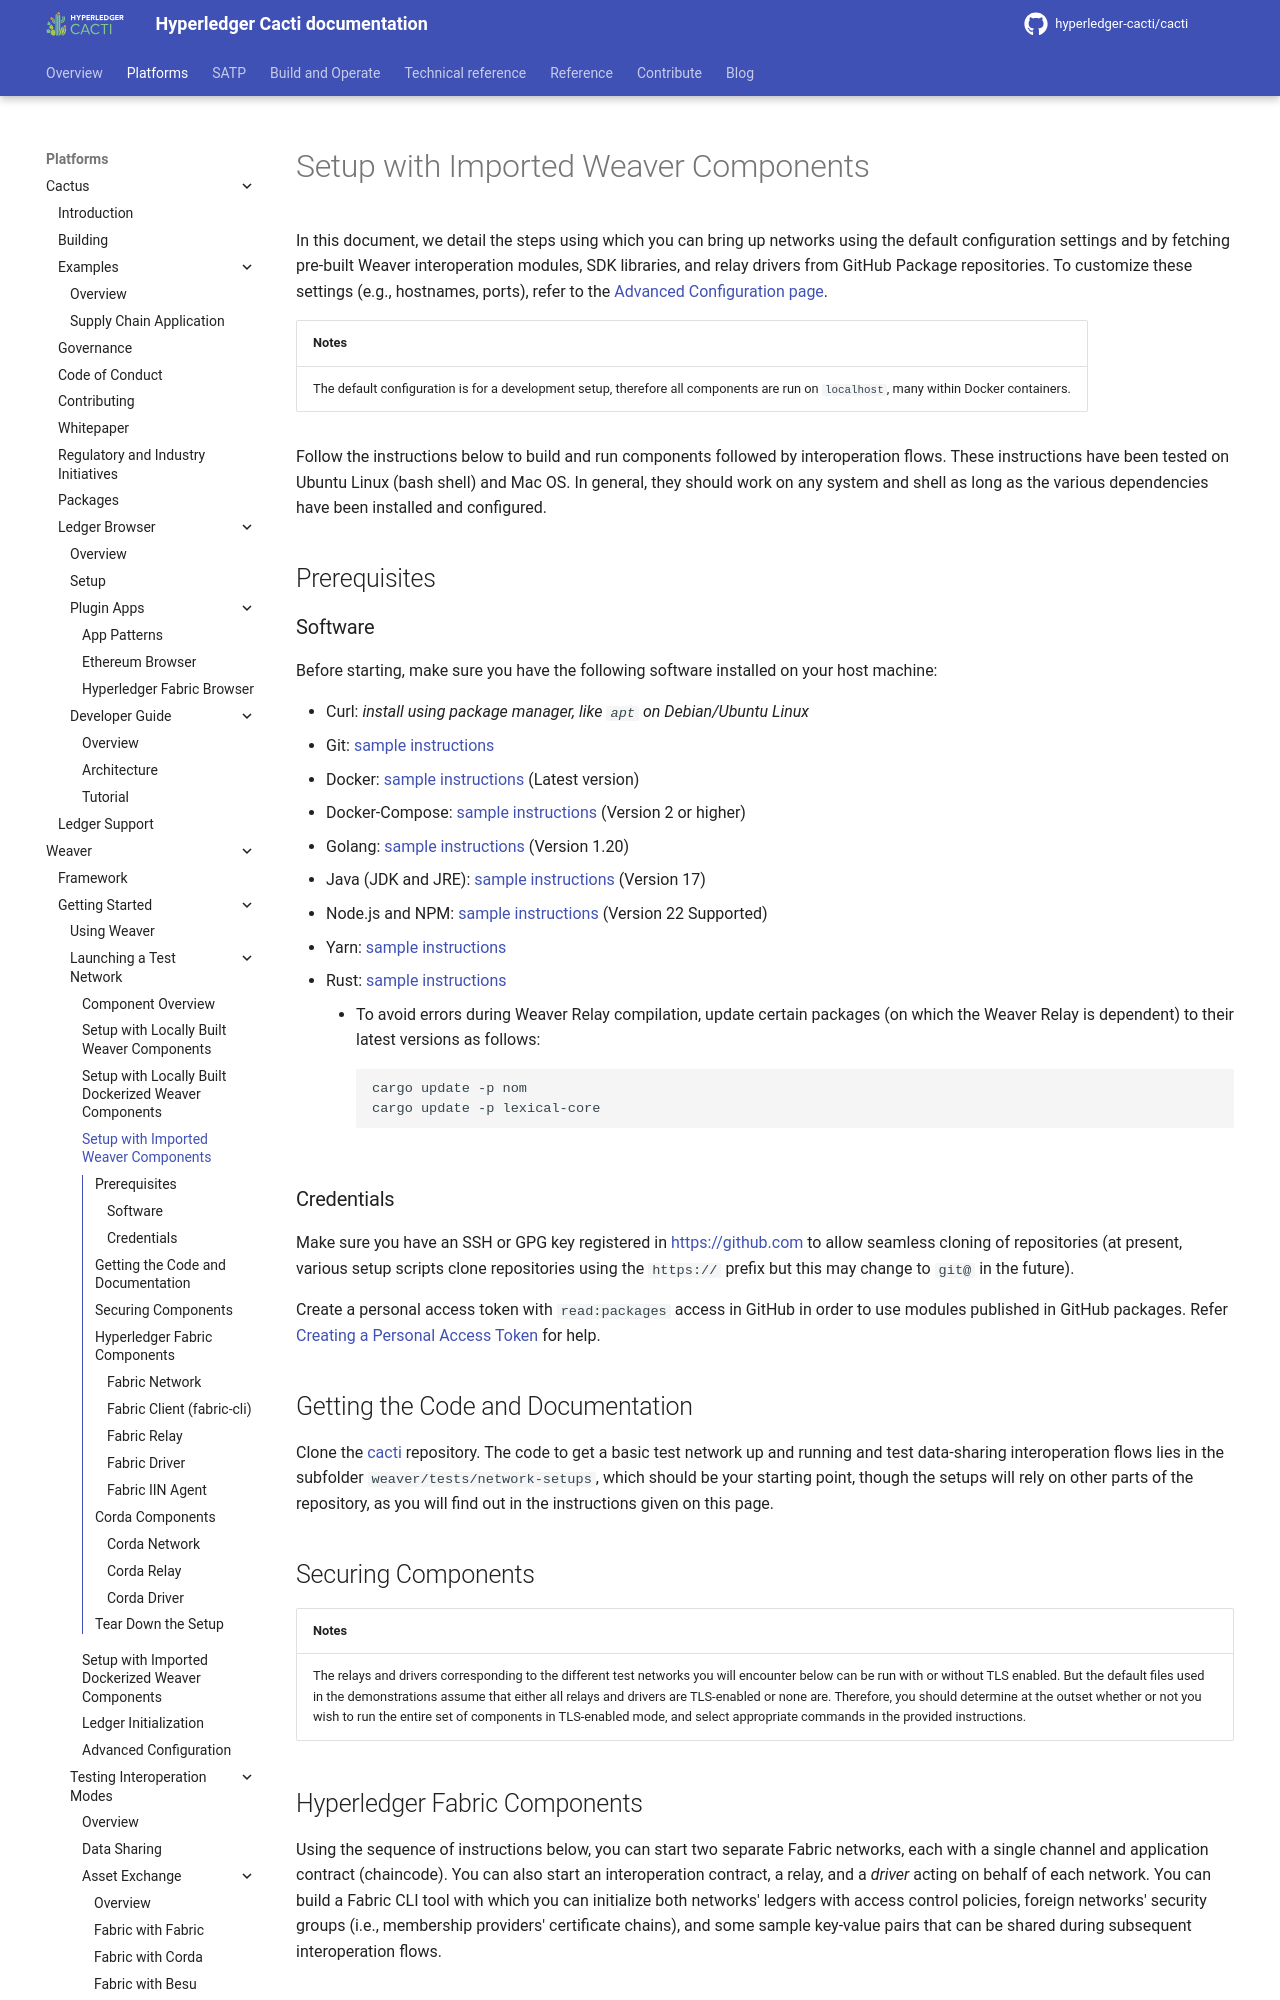

repository: hyperledger-cacti/cacti · page: dev/weaver/getting-started/test-network/setup-packages/index.html · generator: mkdocs

---
id: setup-packages
title: Setup with Imported Weaver Components
pagination_prev: external/getting-started/test-network/overview
pagination_next: external/getting-started/test-network/ledger-initialization
---

<!--
 Copyright IBM Corp. All Rights Reserved.

 SPDX-License-Identifier: CC-BY-4.0
 -->

In this document, we detail the steps using which you can bring up networks using the default configuration settings and by fetching pre-built Weaver interoperation modules, SDK libraries, and relay drivers from GitHub Package repositories. To customize these settings (e.g., hostnames, ports), refer to the [Advanced Configuration page](./advanced-configuration.md).

| Notes |
|:------|
| The default configuration is for a development setup, therefore all components are run on `localhost`, many within Docker containers. |

Follow the instructions below to build and run components followed by interoperation flows. These instructions have been tested on Ubuntu Linux (bash shell) and Mac OS. In general, they should work on any system and shell as long as the various dependencies have been installed and configured.

## Prerequisites

### Software
Before starting, make sure you have the following software installed on your host machine:

- Curl: _install using package manager, like `apt` on Debian/Ubuntu Linux_
- Git: [sample instructions](https://git-scm.com/book/en/v2/Getting-Started-Installing-Git)
- Docker: [sample instructions](https://docs.docker.com/engine/install/) (Latest version)
- Docker-Compose: [sample instructions](https://docs.docker.com/compose/install/) (Version 2 or higher)
- Golang: [sample instructions](https://golang.org/dl/) (Version 1.20)
- Java (JDK and JRE): [sample instructions](https://www.oracle.com/java/technologies/javase/jdk17-archive-downloads.html) (Version 17)
- Node.js and NPM: [sample instructions](https://nodejs.org/en/download/package-manager/) (Version 22 Supported)
- Yarn: [sample instructions](https://classic.yarnpkg.com/en/docs/install/)
- Rust: [sample instructions](https://www.rust-lang.org/tools/install)
    * To avoid errors during Weaver Relay compilation, update certain packages (on which the Weaver Relay is dependent) to their latest versions as follows:
      ```
      cargo update -p nom
      cargo update -p lexical-core
      ```

### Credentials
Make sure you have an SSH or GPG key registered in https://github.com to allow seamless cloning of repositories (at present, various setup scripts clone repositories using the `https://` prefix but this may change to `git@` in the future).

Create a personal access token with `read:packages` access in GitHub in order to use modules published in GitHub packages. Refer [Creating a Personal Access Token](https://docs.github.com/en/github/authenticating-to-github/keeping-your-account-and-data-secure/creating-a-personal-access-token) for help.

## Getting the Code and Documentation

Clone the [cacti](https://github.com/hyperledger-cacti/cacti) repository. The code to get a basic test network up and running and test data-sharing interoperation flows lies in the subfolder `weaver/tests/network-setups`, which should be your starting point, though the setups will rely on other parts of the repository, as you will find out in the instructions given on this page.
